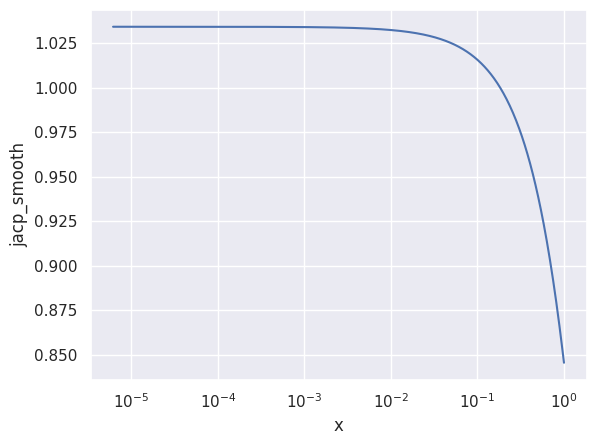

The script that saved this image:
import numpy as np
import pandas as pd
import matplotlib.pyplot as plt
import seaborn as sns
sns.set_theme()


def jacp_smooth(u, v, n : int, *args):
  if n > 0:
    p = 0
    for i in np.arange(n):
      q = np.sum(np.log(1 + np.maximum(np.exp(u - u[i]), np.exp(v - v[i]))))
      p += np.log(2) / q
    return p
  else: return np.nan

def jacp(u, v, n : int, *args):
  if n > 0:
    U = np.tile(u, (n, 1))
    U = U / u[:, None]
    U[np.isnan(U)] = np.Inf
    V = np.tile(v, (n, 1))
    V = V / v[:, None]
    V[np.isnan(V)] = np.Inf
    return np.sum(1 / np.sum(np.maximum(U, V), axis=1))
  else: return np.nan

x = np.linspace(-12, 0, 1000)
jp = np.zeros(1000)
for e, i in enumerate(x):
  a = np.array([1, 2])
  b = np.array([1, 2-np.exp(i)])
  jp[e] = jacp_smooth(a, b, 2)

data = pd.DataFrame(
  {
    "x" : np.exp(x),
    "jacp_smooth" : jp 
  }
)

print(np.max(jp))
print(np.min(jp))
_, ax = plt.subplots(1, 1)
sns.lineplot(
  data=data,
  x="x",
  y="jacp_smooth",
  ax=ax
)

ax.set_xscale("log")

plt.show()